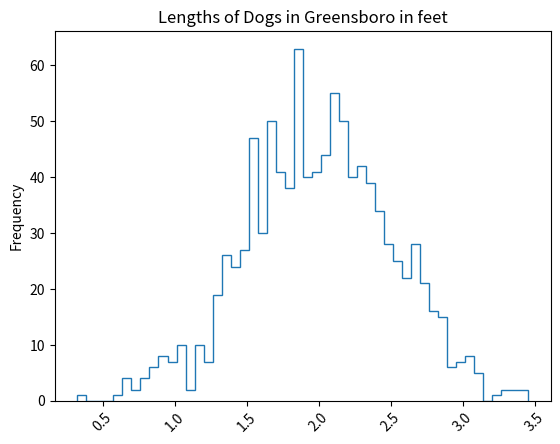

This chart was generated by the following Python code:
# -*- coding: utf-8 -*-
"""
Created on Thu Apr 13 00:14:13 2023

[redacted]
"""
import numpy as np
import random
import matplotlib.pyplot as plt


x= np.random.normal(2, 0.5, 1000)
plt.hist(x, bins=50, histtype='step')
plt.title('Lengths of Dogs in Greensboro in feet')
plt.ylabel('Frequency')
plt.xticks(rotation=45)
plt.show()
plt.savefig('dog-length-gso')